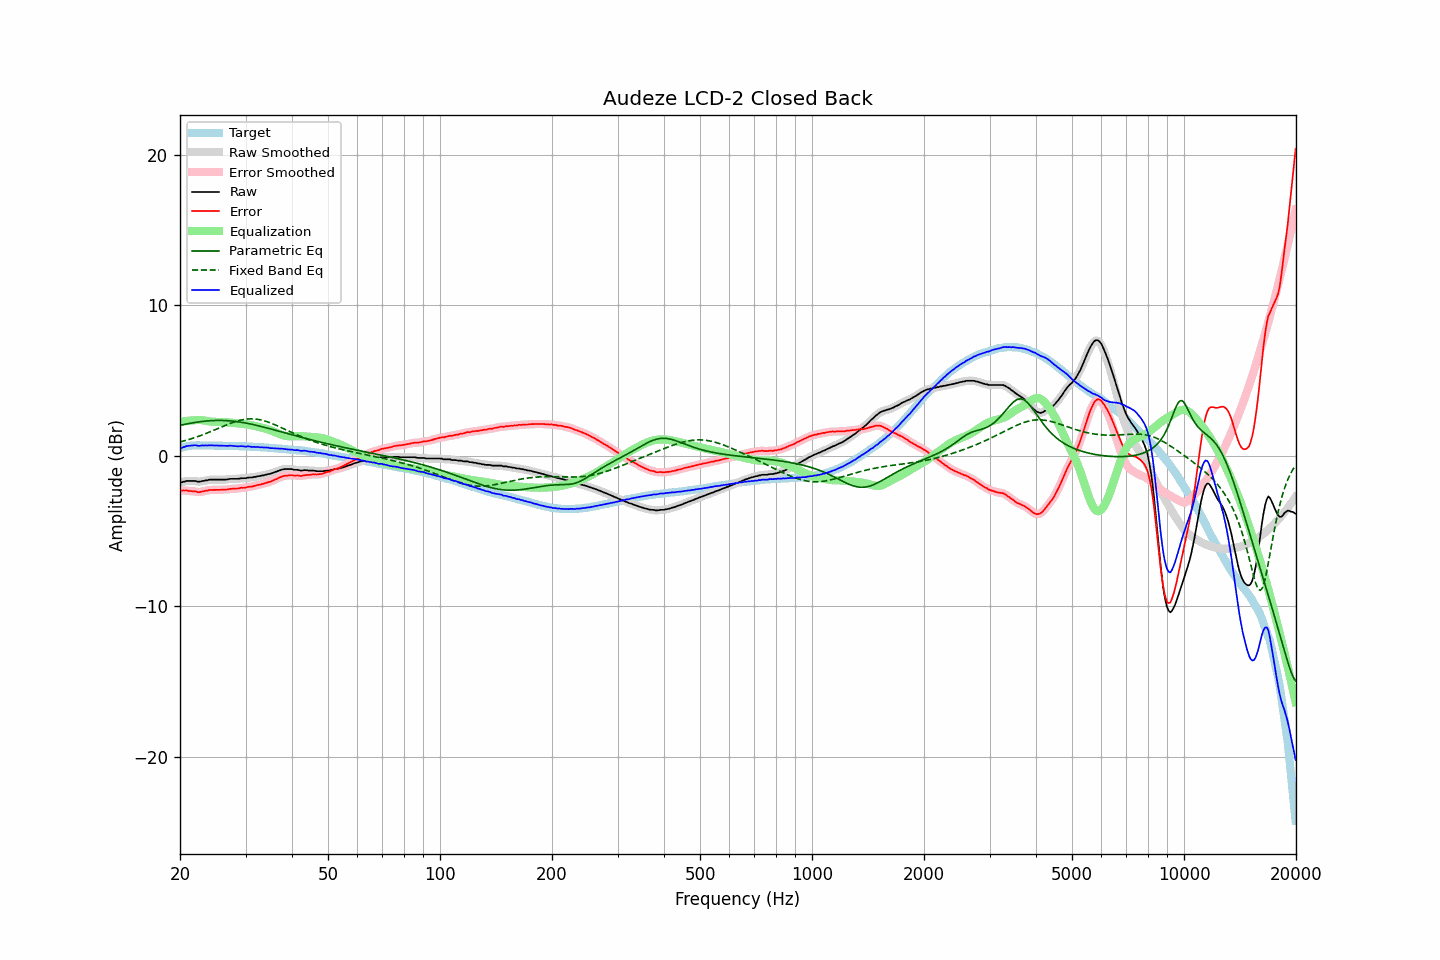

Values plotted in this chart, from the file beside it:
frequency, raw, error, smoothed, error_smoothed, equalization, parametric_eq, fixed_band_eq, equalized_raw, equalized_smoothed, target
20.00, -1.75, -2.27, -1.77, -2.28, 2.27, 2.02, 0.92, 0.52, 0.51, 0.52
20.20, -1.77, -2.32, -1.74, -2.29, 2.29, 2.05, 0.95, 0.52, 0.54, 0.55
20.40, -1.72, -2.30, -1.72, -2.30, 2.30, 2.07, 0.98, 0.58, 0.58, 0.58
20.61, -1.71, -2.31, -1.70, -2.31, 2.31, 2.09, 1.01, 0.60, 0.61, 0.60
20.81, -1.67, -2.30, -1.68, -2.31, 2.32, 2.12, 1.04, 0.65, 0.64, 0.63
21.02, -1.67, -2.33, -1.67, -2.32, 2.33, 2.14, 1.07, 0.66, 0.66, 0.66
21.23, -1.67, -2.34, -1.67, -2.33, 2.34, 2.16, 1.10, 0.67, 0.67, 0.67
21.44, -1.67, -2.35, -1.67, -2.35, 2.35, 2.18, 1.14, 0.68, 0.68, 0.68
21.66, -1.67, -2.36, -1.67, -2.35, 2.36, 2.20, 1.17, 0.69, 0.70, 0.69
21.87, -1.67, -2.36, -1.67, -2.36, 2.38, 2.21, 1.21, 0.71, 0.70, 0.69
22.09, -1.68, -2.38, -1.69, -2.39, 2.38, 2.23, 1.24, 0.70, 0.69, 0.70
22.31, -1.72, -2.42, -1.71, -2.40, 2.39, 2.25, 1.28, 0.67, 0.68, 0.70
22.54, -1.72, -2.41, -1.71, -2.41, 2.39, 2.26, 1.32, 0.67, 0.67, 0.70
22.76, -1.70, -2.39, -1.70, -2.40, 2.38, 2.28, 1.36, 0.68, 0.67, 0.70
22.99, -1.67, -2.35, -1.68, -2.37, 2.36, 2.29, 1.40, 0.70, 0.69, 0.68
23.22, -1.67, -2.35, -1.66, -2.34, 2.35, 2.30, 1.44, 0.68, 0.69, 0.68
23.45, -1.63, -2.31, -1.64, -2.32, 2.33, 2.31, 1.48, 0.70, 0.69, 0.68
23.69, -1.63, -2.31, -1.62, -2.30, 2.31, 2.32, 1.52, 0.68, 0.69, 0.68
23.92, -1.59, -2.27, -1.60, -2.28, 2.29, 2.33, 1.57, 0.70, 0.70, 0.68
24.16, -1.58, -2.27, -1.58, -2.27, 2.28, 2.34, 1.61, 0.70, 0.69, 0.69
24.40, -1.58, -2.27, -1.58, -2.26, 2.27, 2.35, 1.65, 0.69, 0.69, 0.69
24.65, -1.58, -2.26, -1.58, -2.26, 2.26, 2.35, 1.70, 0.68, 0.69, 0.68
24.89, -1.58, -2.26, -1.58, -2.26, 2.26, 2.35, 1.75, 0.68, 0.68, 0.68
25.14, -1.58, -2.26, -1.58, -2.26, 2.26, 2.36, 1.79, 0.68, 0.68, 0.68
25.39, -1.58, -2.26, -1.58, -2.26, 2.26, 2.36, 1.84, 0.68, 0.68, 0.68
25.65, -1.58, -2.26, -1.58, -2.26, 2.26, 2.36, 1.88, 0.68, 0.68, 0.68
25.91, -1.58, -2.25, -1.58, -2.25, 2.25, 2.35, 1.93, 0.67, 0.67, 0.67
26.16, -1.58, -2.25, -1.58, -2.25, 2.25, 2.35, 1.97, 0.67, 0.67, 0.67
26.43, -1.58, -2.25, -1.58, -2.25, 2.24, 2.35, 2.02, 0.66, 0.66, 0.67
26.69, -1.57, -2.24, -1.57, -2.24, 2.23, 2.34, 2.06, 0.66, 0.66, 0.67
26.96, -1.56, -2.23, -1.55, -2.22, 2.22, 2.33, 2.11, 0.66, 0.67, 0.67
27.23, -1.53, -2.20, -1.54, -2.20, 2.21, 2.33, 2.15, 0.68, 0.67, 0.67
27.50, -1.53, -2.19, -1.53, -2.19, 2.20, 2.32, 2.19, 0.67, 0.67, 0.67
27.77, -1.53, -2.18, -1.53, -2.18, 2.19, 2.31, 2.23, 0.66, 0.66, 0.65
28.05, -1.53, -2.18, -1.53, -2.18, 2.18, 2.29, 2.26, 0.65, 0.65, 0.65
28.33, -1.53, -2.17, -1.53, -2.18, 2.17, 2.28, 2.30, 0.64, 0.64, 0.64
28.62, -1.53, -2.17, -1.52, -2.16, 2.16, 2.27, 2.33, 0.63, 0.64, 0.64
28.90, -1.51, -2.15, -1.51, -2.15, 2.15, 2.25, 2.36, 0.64, 0.64, 0.64
29.19, -1.49, -2.12, -1.50, -2.13, 2.14, 2.23, 2.38, 0.65, 0.64, 0.63
29.48, -1.49, -2.13, -1.49, -2.13, 2.13, 2.22, 2.40, 0.64, 0.63, 0.64
29.78, -1.49, -2.12, -1.49, -2.12, 2.11, 2.20, 2.42, 0.62, 0.63, 0.63
30.08, -1.49, -2.12, -1.48, -2.10, 2.10, 2.18, 2.44, 0.61, 0.62, 0.63
30.38, -1.45, -2.07, -1.46, -2.08, 2.08, 2.16, 2.45, 0.63, 0.62, 0.62
30.68, -1.44, -2.05, -1.45, -2.06, 2.06, 2.14, 2.46, 0.63, 0.62, 0.62
30.99, -1.44, -2.04, -1.43, -2.04, 2.05, 2.11, 2.46, 0.61, 0.61, 0.60
31.30, -1.44, -2.04, -1.43, -2.03, 2.03, 2.09, 2.46, 0.59, 0.60, 0.60
31.61, -1.40, -2.00, -1.41, -2.01, 2.00, 2.07, 2.45, 0.60, 0.59, 0.60
31.93, -1.40, -1.99, -1.39, -1.98, 1.98, 2.04, 2.44, 0.58, 0.59, 0.59
32.24, -1.36, -1.94, -1.37, -1.95, 1.96, 2.02, 2.43, 0.60, 0.59, 0.58
32.57, -1.35, -1.93, -1.35, -1.93, 1.93, 1.99, 2.41, 0.58, 0.58, 0.58
32.89, -1.34, -1.92, -1.33, -1.90, 1.90, 1.97, 2.39, 0.57, 0.58, 0.58
33.22, -1.30, -1.86, -1.31, -1.88, 1.88, 1.94, 2.37, 0.58, 0.57, 0.56
33.55, -1.30, -1.86, -1.29, -1.85, 1.85, 1.91, 2.34, 0.55, 0.56, 0.56
33.89, -1.26, -1.81, -1.26, -1.82, 1.82, 1.89, 2.31, 0.56, 0.56, 0.55
34.23, -1.24, -1.79, -1.24, -1.79, 1.79, 1.86, 2.28, 0.55, 0.55, 0.55
34.57, -1.21, -1.75, -1.22, -1.75, 1.75, 1.83, 2.24, 0.54, 0.54, 0.54
34.92, -1.20, -1.73, -1.19, -1.72, 1.72, 1.80, 2.20, 0.52, 0.52, 0.53
35.27, -1.16, -1.68, -1.16, -1.68, 1.67, 1.77, 2.16, 0.51, 0.52, 0.52
35.62, -1.12, -1.63, -1.12, -1.64, 1.63, 1.75, 2.12, 0.51, 0.50, 0.51
35.97, -1.08, -1.58, -1.08, -1.59, 1.58, 1.72, 2.07, 0.50, 0.50, 0.50
... 635 more rows
